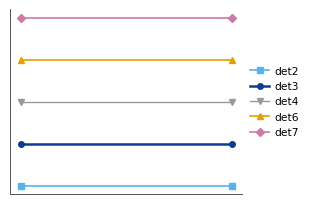

Source code (Python): (Note: this script raises an exception after producing the figure.)
#!/usr/bin/env python3
"""paper_style.py -- one look for every MX17 paper figure (Paper I and II). Dylan 2026-11-02: one colour per chamber.

Import from any producer:

    import sys, os; sys.path.insert(0, os.path.join(<repo>, 'papers'))
    import paper_style as ps
    ps.use()                                   # rcParams, before plotting
    ax.plot(x, y, **ps.det('det3'))            # colour, marker, zorder, line width for that chamber
    ps.save(fig, out_dir / 'name', data=df)    # name.pdf + name.png + name.csv

Rules it encodes:
* **One colour per chamber, everywhere** (Okabe-Ito, colour-blind safe). det3, the paper's chamber, is the darkest and
  is drawn on top with a heavier line; det4 (the defective chamber) is grey and drawn underneath.
* Views: X solid, Y dashed (``ps.VIEW_LS``). Gas: CO2 / CF4 mixtures have their own two colours (``ps.GAS``), never a
  chamber colour.
* Data vs model: data are markers (with error bars), models are lines (Magboltz, fits); a reference model is black.
* Labels are mathtext, never a raw underscore: ``ps.lbl('Q_x')`` -> ``$Q_{x}$``.
* Type at document size (JINST full width ~15.5 cm = 6.1 in; single panel 3:2).
"""
from __future__ import annotations

import os
import re
from pathlib import Path

import matplotlib as mpl
import matplotlib.pyplot as plt

DETS = ('det2', 'det3', 'det4', 'det6', 'det7')
#: The palette (2026-11-02). Keyed by bench chamber; n_TOF arms map A=det3, B=det2, C=det6, D=det7.
DET_COLOR = {'det2': '#56B4E9', 'det3': '#0b3d91', 'det4': '#999999', 'det6': '#E69F00', 'det7': '#CC79A7'}
DET_MARKER = {'det2': 's', 'det3': 'o', 'det4': 'v', 'det6': '^', 'det7': 'D'}
DET_ZORDER = {'det2': 3, 'det3': 5, 'det4': 1, 'det6': 3, 'det7': 3}
DET_LW = {'det2': 1.2, 'det3': 1.8, 'det4': 1.0, 'det6': 1.2, 'det7': 1.2}
ARM_TO_DET = {'A': 'det3', 'B': 'det2', 'C': 'det6', 'D': 'det7'}
VIEW_LS = {'x': '-', 'y': '--', 'X': '-', 'Y': '--'}
VIEW_FILL = {'x': True, 'y': False, 'X': True, 'Y': False}     # filled markers X, open Y
GAS = {'CO2': '#b2182b', 'CF4': '#2166ac'}                      # SPS gas families (attachment etc.)
MODEL = '#000000'                                               # reference model / fit line
ACCENT = '#D55E00'                                              # one highlight (operating point, chosen cut)
INK, MUTED, GRID = '#1b2430', '#6a7583', '#e6e9ee'

FULL = (6.1, 3.8)      # full text width, one panel
WIDE = (6.1, 2.6)      # full width, two/three panels in a row
TALL = (6.1, 6.0)      # full width, stacked panels
HALF = (3.0, 2.4)      # half width
BASE_PT = 9.0


def use() -> None:
    """House rcParams. Call once before plotting."""
    mpl.rcParams.update({
        'figure.figsize': FULL, 'figure.dpi': 150, 'savefig.dpi': 300, 'savefig.bbox': 'tight',
        'font.family': 'sans-serif', 'font.sans-serif': ['DejaVu Sans', 'Helvetica', 'Arial'],
        'mathtext.default': 'regular', 'font.size': BASE_PT,
        'axes.titlesize': BASE_PT, 'axes.titleweight': 'normal', 'axes.titlelocation': 'left',
        'axes.labelsize': BASE_PT, 'xtick.labelsize': BASE_PT * 0.9, 'ytick.labelsize': BASE_PT * 0.9,
        'legend.fontsize': BASE_PT * 0.85, 'legend.frameon': False, 'legend.handlelength': 1.8,
        'axes.edgecolor': '#555555', 'axes.linewidth': 0.7, 'axes.labelcolor': INK,
        'xtick.color': INK, 'ytick.color': INK, 'axes.grid': True, 'grid.color': GRID, 'grid.linewidth': 0.6,
        'axes.axisbelow': True, 'axes.spines.top': False, 'axes.spines.right': False,
        'lines.linewidth': 1.2, 'lines.markersize': 4.0, 'errorbar.capsize': 0,
        'axes.prop_cycle': mpl.cycler(color=[DET_COLOR[d] for d in DETS]),
        'pdf.fonttype': 42, 'ps.fonttype': 42,            # embedded TrueType fonts (journal requirement)
        'legend.borderaxespad': 0.3, 'legend.handletextpad': 0.5, 'legend.columnspacing': 1.0,
    })


def det(name, view=None, line=True, **kw) -> dict:
    """Keyword arguments for one chamber's series (plot / errorbar): colour, marker, z-order, width, label.
    ``view`` ('x'/'y') sets the line style and an open marker for Y."""
    d = str(name).lower().replace('mx17_', 'det')
    d = ARM_TO_DET.get(str(name), d)
    c = DET_COLOR[d]
    out = dict(color=c, marker=DET_MARKER[d], zorder=DET_ZORDER[d], label=d + (f' {view.upper()}' if view else ''))
    if line:
        out.update(lw=DET_LW[d], ls=VIEW_LS.get(view, '-'))
    if view is not None and not VIEW_FILL.get(view, True):
        out.update(mfc='white', mec=c)
    out.update(kw)
    return out


def color(name) -> str:
    d = ARM_TO_DET.get(str(name), str(name).lower().replace('mx17_', 'det'))
    return DET_COLOR[d]


def lbl(s: str) -> str:
    """'Q_x' -> '$Q_{x}$'; leaves strings that already contain $...$ alone."""
    if '$' in s or '_' not in s:
        return s
    return re.sub(r'([A-Za-z\\]+)_([A-Za-z0-9]+)', r'$\1_{\2}$', s)


def save(fig, path, data=None, png=True, dpi=None) -> Path:
    """Write <path>.pdf (+ .png, + .csv of the plotted numbers when ``data`` is a DataFrame or dict of them).
    Raster artists inside the PDF (imshow/pcolormesh with rasterized=True) are written at ``dpi`` (default 300)."""
    path = Path(path)
    path.parent.mkdir(parents=True, exist_ok=True)
    fig.savefig(path.with_suffix('.pdf'), dpi=dpi or 300)
    if png:
        fig.savefig(path.with_suffix('.png'), dpi=200)
    if data is not None:
        if isinstance(data, dict):
            for k, v in data.items():
                v.to_csv(path.parent / f'{path.name}.{k}.csv', index=False)
        else:
            data.to_csv(path.with_suffix('.csv'), index=False)
    plt.close(fig)
    return path.with_suffix('.pdf')


#: Printed widths (inches) for the publication checklist: draw at the size the page prints, never rescale in LaTeX.
WIDTH = {'full': 6.1, 'wide': 6.1, 'half': 3.0, 'twothirds': 4.3, 'col': 3.0}


def fig_for(width='full', aspect=0.62, nrows=1, ncols=1, height=None, layout='constrained', **kw):
    """plt.subplots at the printed size. ``width`` is 'full' (6.1 in), 'half' (3.0 in), 'twothirds' (4.3 in)
    or a number of inches; height = width x aspect unless ``height`` (in) is given. Constrained layout by default,
    so a figure saved with ``ps.save`` keeps (to the tight-bbox trim) the width it was drawn at."""
    w = WIDTH.get(width, None) if isinstance(width, str) else float(width)
    if w is None:
        raise ValueError(f'width {width!r}')
    h = height if height is not None else w * aspect
    return plt.subplots(nrows, ncols, figsize=(w, h), layout=layout, **kw)


def panel_label(ax, letter, loc='upper left', x=None, y=None, **kw):
    """'(a)' in a corner of ``ax`` (axes fraction), bold, at the base type size. loc: 'upper left' (default, just
    outside the top-left corner of the frame, above the y label column), 'inside upper left', 'inside upper right'."""
    letter = str(letter).strip('()')
    pos = {'upper left': (-0.02, 1.02, 'right', 'bottom'),
           'outside upper left': (-0.02, 1.02, 'right', 'bottom'),
           'inside upper left': (0.03, 0.97, 'left', 'top'),
           'inside upper right': (0.97, 0.97, 'right', 'top'),
           'inside lower left': (0.03, 0.03, 'left', 'bottom'),
           'inside lower right': (0.97, 0.03, 'right', 'bottom')}[loc]
    xx = pos[0] if x is None else x
    yy = pos[1] if y is None else y
    opts = dict(transform=ax.transAxes, ha=pos[2], va=pos[3], fontsize=BASE_PT, fontweight='bold', color=INK)
    opts.update(kw)
    return ax.text(xx, yy, f'({letter})', **opts)


def panel_labels(axes, loc='upper left', start='a', **kw):
    """Label every axes in ``axes`` (flattened, in order) (a), (b), ..."""
    import numpy as np
    out = []
    for i, ax in enumerate(np.ravel(axes)):
        out.append(panel_label(ax, chr(ord(start) + i), loc=loc, **kw))
    return out


def legend_above(fig_or_ax, handles=None, labels=None, ncol=5, **kw):
    """One legend for the whole figure, centred above the panels (outside the data)."""
    opts = dict(loc='lower center', bbox_to_anchor=(0.5, 1.0), ncol=ncol, frameon=False)
    opts.update(kw)
    if handles is None:
        return fig_or_ax.legend(**opts)
    if labels is None:
        return fig_or_ax.legend(handles=handles, **opts)
    return fig_or_ax.legend(handles, labels, **opts)


def det_handles(dets=DETS, view=None, line=True, **kw):
    """Legend handles for chambers, in the fixed order."""
    from matplotlib.lines import Line2D
    return [Line2D([], [], **{k: v for k, v in det(d, view=view, line=line, **kw).items() if k != 'zorder'})
            for d in dets]


def view_handles(color=INK, marker='o'):
    """Two handles: X (solid, filled) and Y (dashed, open)."""
    from matplotlib.lines import Line2D
    return [Line2D([], [], color=color, ls='-', marker=marker, label='X'),
            Line2D([], [], color=color, ls='--', marker=marker, mfc='white', mec=color, label='Y')]


def legend_dets(ax, dets=DETS, **kw):
    """A chamber legend in the fixed order (handles from the palette, not from what was plotted)."""
    from matplotlib.lines import Line2D
    h = [Line2D([], [], **{k: v for k, v in det(d).items() if k != 'zorder'}) for d in dets]
    return ax.legend(handles=h, **kw)


if __name__ == '__main__':          # a swatch, to look at the palette
    use()
    fig, ax = plt.subplots(figsize=HALF)
    for i, d in enumerate(DETS):
        ax.plot([0, 1], [i, i], **det(d))
    legend_dets(ax, loc='center left', bbox_to_anchor=(1, 0.5))
    ax.set_yticks([]); ax.set_xticks([])
    save(fig, Path(os.environ.get('CLAUDE_JOB_DIR', '/tmp')) / 'tmp' / 'palette_swatch')
    print('ok')
